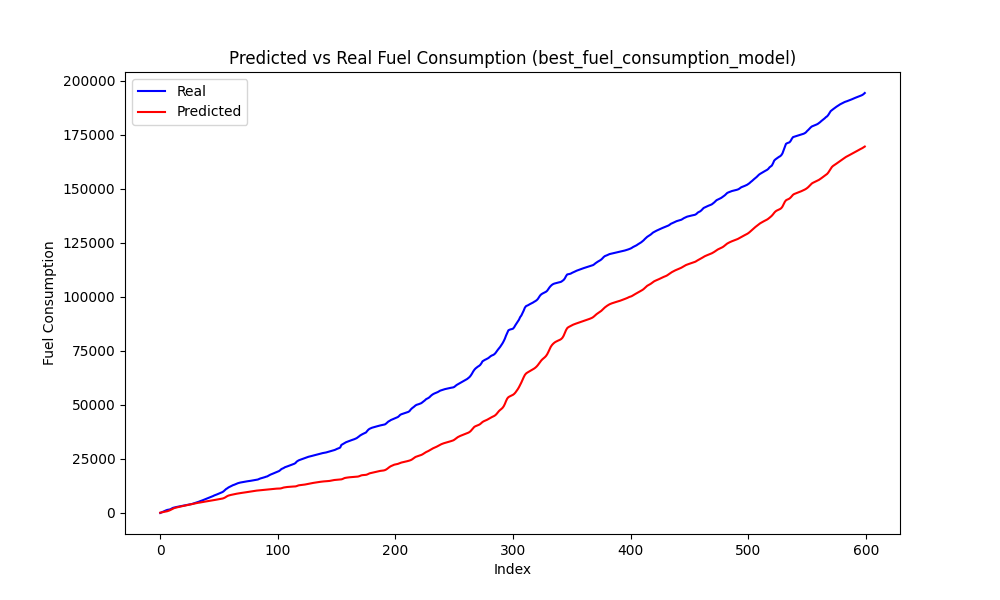

The data file committed next to this chart (first rows):
Speed, Actual, Predicted, Predicted_Diff, Actual_Diff
12, 248.6, 271.8, 130.1, 248.6
11, 553.7, 391.6, 119.8, 305.1
10, 758.3, 504, 112.4, 204.5
8, 1003, 606.2, 102.2, 244.8
6, 1233, 706.5, 100.2, 230.1
5, 1431, 826.7, 120.2, 197.8
6, 1517, 996.4, 169.7, 86.42
6, 1626, 1220, 223.4, 109
7, 1816, 1503, 283.2, 189.8
8, 2152, 1820, 317.4, 335.7
10, 2405, 2103, 282.5, 253.7
10, 2548, 2301, 198.3, 142.9
10, 2660, 2450, 148.3, 111.4
9, 2793, 2573, 123.8, 133.7
8, 2896, 2687, 113.8, 102.6
7, 3007, 2803, 115.7, 111.2
7, 3118, 2936, 133.4, 111
7, 3253, 3080, 143.6, 134.5
7, 3338, 3211, 131.8, 84.86
7, 3440, 3323, 111.3, 102.3
6, 3536, 3427, 104.4, 96.7
6, 3641, 3545, 117.8, 104.9
6, 3721, 3675, 129.5, 79.8
6, 3815, 3802, 127.6, 93.75
6, 3904, 3914, 111.5, 89.58
6, 4029, 4011, 97.85, 124.5
5, 4176, 4118, 106.2, 147.3
6, 4355, 4256, 138.5, 178.5
6, 4533, 4403, 147.3, 178.2
6, 4745, 4532, 128.7, 211.6
6, 4892, 4628, 95.96, 147.6
3, 5069, 4701, 73.31, 177.3
0, 5248, 4776, 74.72, 178.3
0, 5488, 4868, 91.85, 239.9
0, 5661, 4978, 110.5, 173.7
0, 5874, 5087, 108.6, 212.8
0, 6092, 5176, 89.32, 217.8
0, 6356, 5258, 82.01, 263.6
0, 6511, 5347, 88.46, 155.5
0, 6732, 5444, 96.7, 221.0
0, 6959, 5543, 99.36, 227
0, 7216, 5638, 95.59, 257.3
0, 7404, 5729, 90.35, 187.9
0, 7629, 5817, 88.3, 225.1
0, 7860, 5907, 89.88, 230.5
0, 8140, 6000, 93.17, 280.3
0, 8325, 6097, 96.47, 184.4
0, 8551, 6195, 98.75, 226.2
0, 8781, 6294, 98.97, 229.7
0, 9042, 6390, 96.13, 261
0, 9235, 6483, 92.05, 193.5
0, 9472, 6578, 95.16, 236.9
0, 9705, 6699, 121.1, 232.7
2, 10098, 6878, 179.7, 392.9
3, 10616, 7136, 257.8, 518.1
5, 11094, 7474, 337.5, 478.6
7, 11413, 7811, 337.5, 319
9, 11822, 8057, 246.2, 409.1
9, 12094, 8218, 161.1, 271.2
10, 12354, 8354, 135.2, 260.5
... 539 more rows
